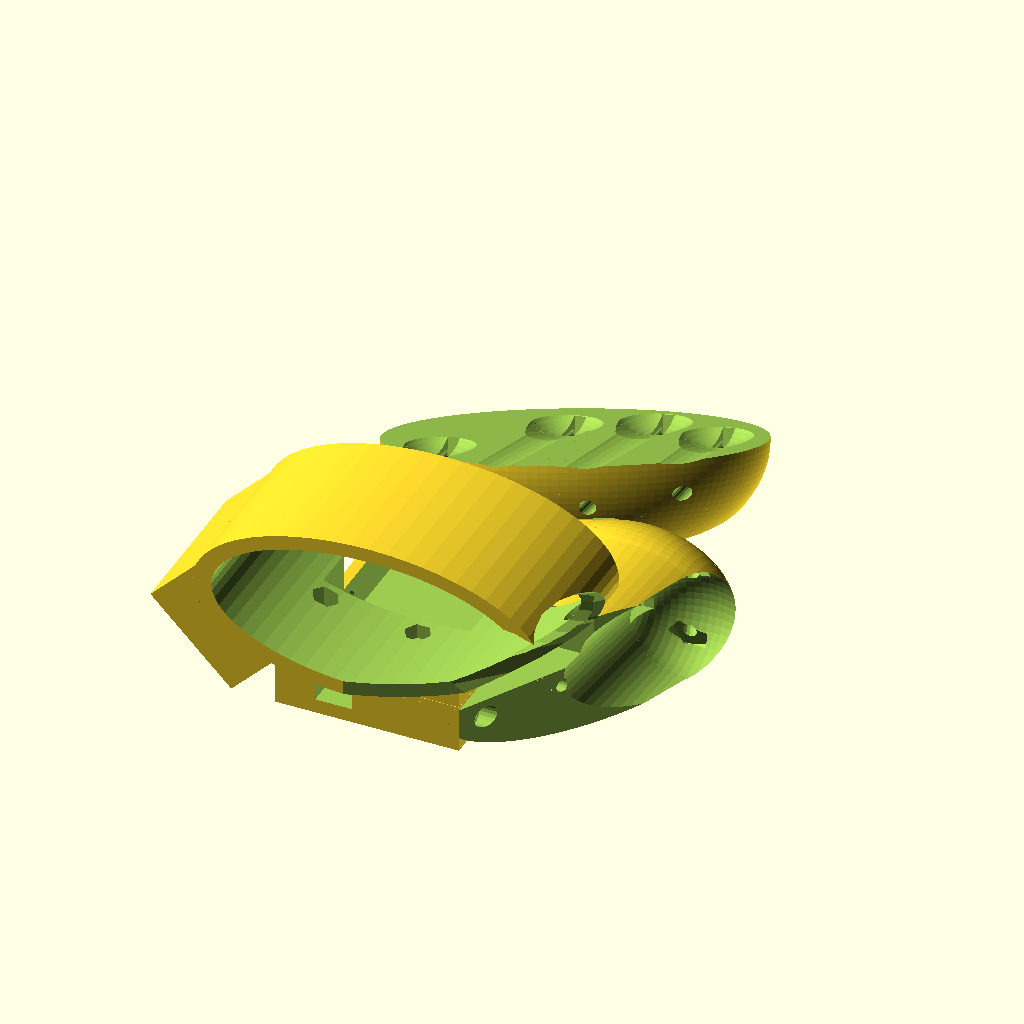
Cell 1: the model at its default parameters.
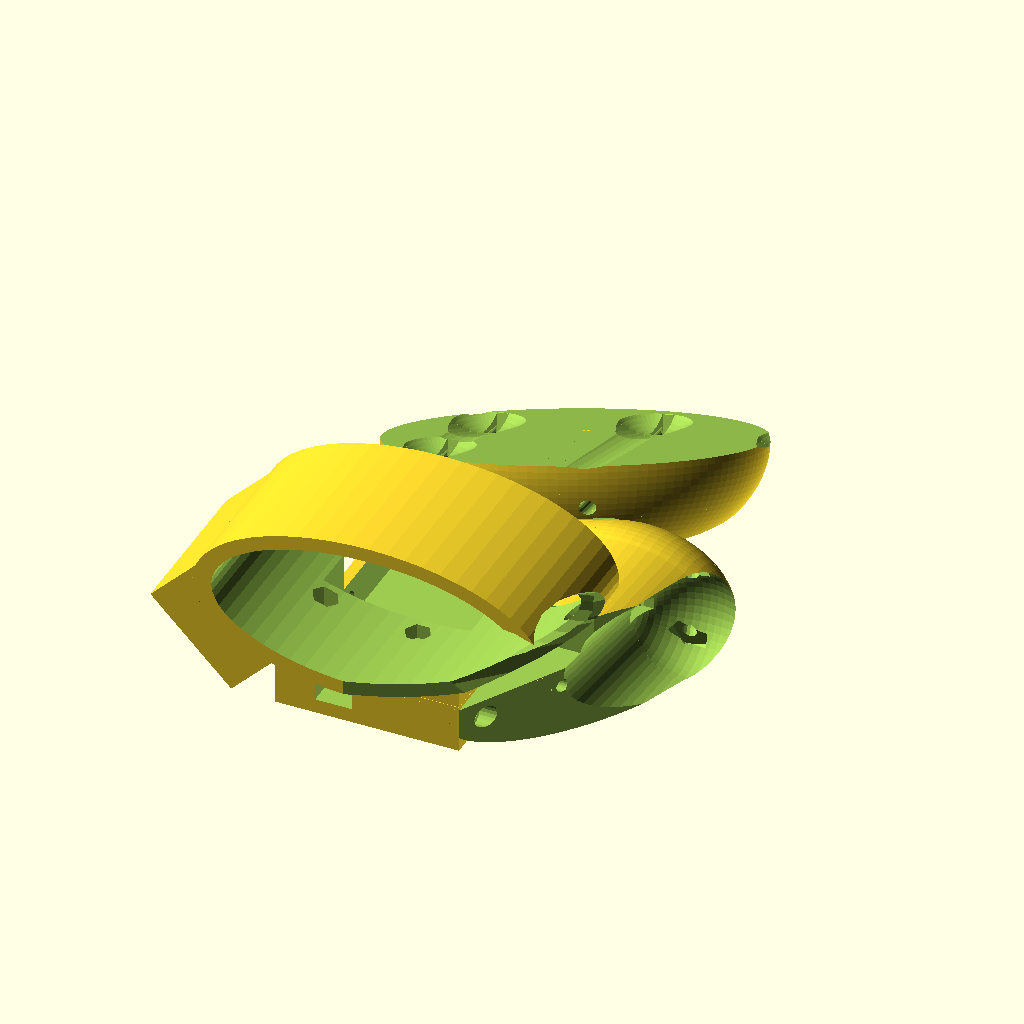
Cell 2: switchDistance = 25.8 (everything else at default).
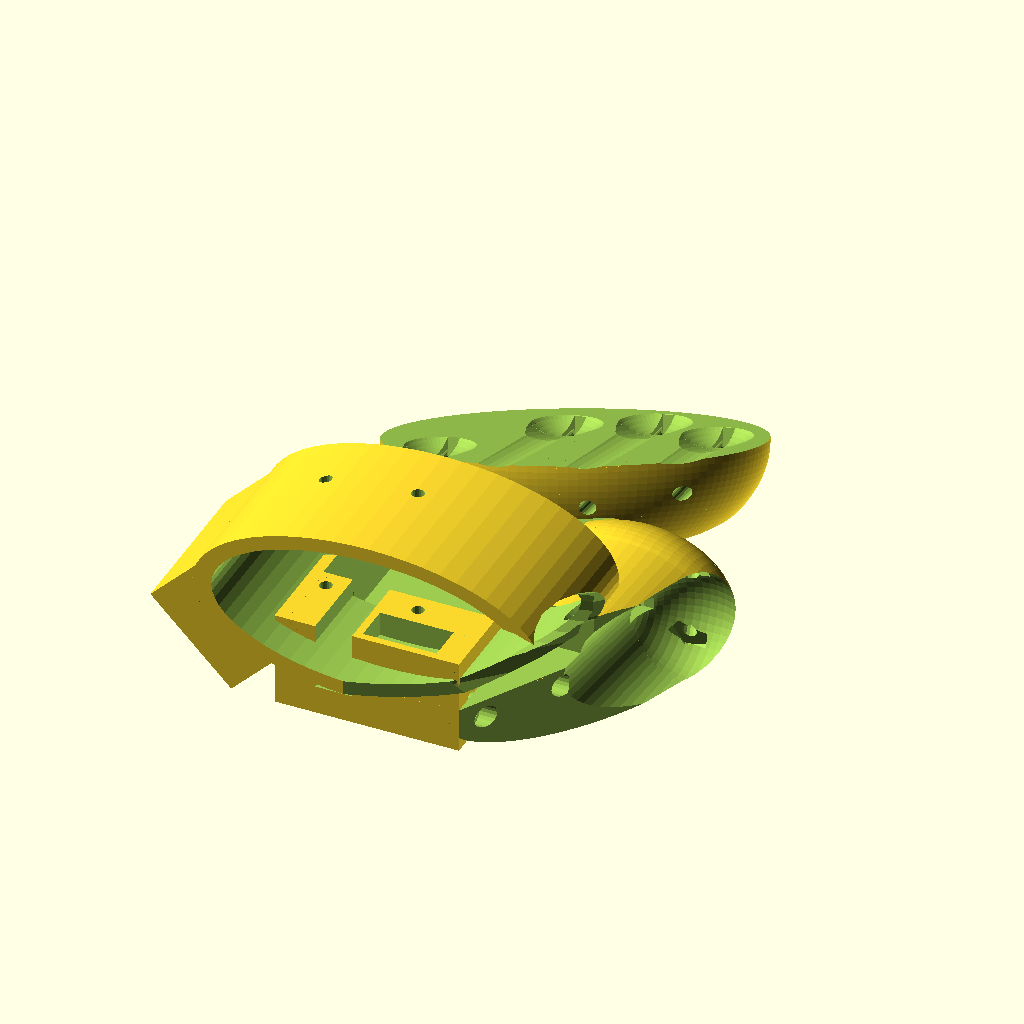
Cell 3 — switchHeight set to 25.8, the other parameters unchanged.
All cells are drawn from the same view direction (rotation 55°, 0°, 25°, orthographic, colour scheme Cornfield), but the view is re-fitted for each cell, so position and scale can differ between cells as well as the parameter.
Source of the model, WearableTinkerings/CurrentVersion/ActualFinalChorder.scad:
switchWidth = 6.0;
switchDistance = 12.9;
switchHeight = 12.9;
switchThickness = 11;

touch_alu_tube_radius=4.0;
touch_alu_tube_radius_cutout=4.2;

touch_steel_nut_width=3.2;
touch_steel_nut_slit_length=9;

m3_radius=1.6;
m3_cap_radius=2.3;
m3_cap_clear_height=1.5;
// the width of a nut, if we're making cutouts for it:
m3_nut_width=5;

// rough (for finger rest frills) radius of your fingers:
finger_girth_radius=15;
rotate_thumb_plate_by = 5;

fingerplate_extra_length=5;
// how much the pinky should be rotated closer:
fingerplate_z_rotation=35;
// how much the fingers should be leaning forward on the plate
fingerplate_x_rotation=-20;
// how much angle the fingertips have compared to the plane of the palm
// you need hardy anything; pinky a bit higher than index, maybe
fingerplate_y_rotation=7;


// how much to lift the angled finger_disk() off the plane:
// (technically could be auto-calculated, but I haven't the breath)
necessary_lift=3;

//oops
$fa=3;

featherHoleRadius = 1;

//below are the variables used to help keep development at least semi-parametric *NOTE that the measurements are specific to my physiology
//distance across the back of the hand *when looking at your hand it goes from left to right/right to left
handWidth = 85;

//this is the distance from the bones of the wrist to below the knuckles * NOTE does not actually start at the wrist bones and instead is on the back of the hand
handHeight = 40;
//this is the height of the hand(from ground to ceiling) when palm down/up
handThickness = 38;

module compass () {
  rotate([0,0,0]) color("red") cylinder (r=0.5,h=50);
  rotate([0,270,0]) color("blue") cylinder (r=0.5,h=50);
  rotate([270,0,0]) color("green") cylinder (r=0.5,h=50);
}

module thumbSockets(){ // {{{
}

module thumbCableExits(){ // {{{
  for (i = [
      [0,0,0,0],
      [switchDistance *1.5, -2,0,-13],
      [-switchDistance *1.5, -2,0,+13],
      [-45,-20,0,57] ])
  
    translate([i[0],i[1],i[2]])
        rotate([0,0,i[3]])
        rotate([90,0,0])
        cylinder(r=2,h=40,$fn=10);
}

//part of my hand loop building process these should scale properly with updated measurements at the top of the program
module connectLoopPos(){ // {{{
  intersection(){
    cube([handWidth, handHeight+4, handThickness+6],true); 
    rotate([90,0,0]){ 
      scale([handWidth/handThickness,1,1.3]){ 
        cylinder(h = handHeight, d = handThickness, center = true, $fn = 60);
      }
    }
  }
} // }}}

//etc
module connectLoopNeg(){
  translate([0, -20, 0]){
    difference(){
      union (){
        translate([-30,-12,-25])
          cube([50,34,20]);
        translate([-59,-22,-8])
          rotate([0,45,0])
              cube([27+2+2,44,20]);

        scale([1.12, 1, 1.2]) connectLoopPos();
      }
      // battery-sized cutout
      translate([-59,-22,-8])
        rotate([0,45,0])
          translate([2,1.01,2])
            // battery needs x=27, y=45, z=10
            cube([27,44+1,10]);
      scale([1,3.1,1]) connectLoopPos();
      translate([7,0.1,-(handThickness/2)]){
        //		    cube([handWidth*.7,56,handThickness], true);

      }
    }
  }
} // }}}

//finger socket modules
module finger_positions(){
  cable_escape_radius = 2;
  for (i = [
      [2                   ,7  ,0,24-fingerplate_z_rotation], // middle
      [switchDistance*1.5  ,-4 ,0,26-fingerplate_z_rotation], // index
      [-switchDistance*1.5 ,2 ,0,22-fingerplate_z_rotation], // ring
      [-46                 ,-25,0,23-fingerplate_z_rotation] // pinky
  ]) {
    translate([i[0],i[1],i[2]])
      rotate([0,0,i[3]])
      {
        // TODO: This is technically wrong: the "cap width" shouldn't drill all
        // the way down to the cable escape
        translate([-touch_steel_nut_width/2,0,-touch_steel_nut_width/2])
        cube([
            touch_steel_nut_width,
            touch_steel_nut_slit_length,
            touch_steel_nut_slit_length*2]);

        translate([0,-0.0*finger_girth_radius,1.3*finger_girth_radius])
        {

          // "bent" (to exploit finger springiness) guide channel:
          rotate([80,0,0])
            translate([0,-0.15*finger_girth_radius,0])
            cylinder(r=finger_girth_radius, h=4*switchHeight);

          translate([0,-finger_girth_radius,0])
            rotate([90,0,0])
            cylinder(r=finger_girth_radius, h=4*switchHeight);

          translate([0,0,-0.15*finger_girth_radius])
            sphere(r=finger_girth_radius);
        }
        // Cable escape:
        rotate([77-fingerplate_x_rotation,0,0])
          translate([0,0,-touch_steel_nut_slit_length])
          cylinder(r=cable_escape_radius,h=80,$fn=20);
      }
  }
  //thumbCableExits();
  //translate([-45,-20, 0]) rotate([0,0,12])
  //{
  //  cube([switchWidth, switchHeight, switchThickness],true);
  //  // cable exit:
  //  //rotate([90,0,45]) cylinder(r=2,h=40,$fn=20);
  //}

    //  translate([0,-4,-10]) #cylinder(r=2,h=40,$fn=20);
    //  rotate([0,0,z_rotation]) rotate([x_rotation,0,0]) rotate([0,y_rotation,0])
    //  translate([0,-4,-10]) #cylinder(r=2,h=40,$fn=20);

} // }}}

module featherFootprint(){ // {{{
  mirror([0,0,1])
    union(){

      scale([1.3,1.3,1]){
        cube([.9*25.4,2*25.4,5],true);
      }

      translate([0,0,2.5]){
        scale([1.2,1.2,1]){
          cube([.9*25.4,2*25.4,5],true);
        }
      }

      translate([-14.5,0,-1]){
        cube([12,15,1.5], true);
      }

      translate([0,-30,-1]){
        cube([12,8,8],true);
      }
      mirror([0,1,0])
        translate([(.46*25.4),25.4-(.42*25.4),-1]){
          cube([17,10,10],true);
        }
    }
  // featherPosts();

  rotate([0,90,0]){
    scale([1,1.95,1]){
      //         cylinder(r = ( 1.3* ((.9*25.4)/2)), h = (1.3*(2*25.4)), center = true);
    }
  }

} // }}}


//this is the module for the receiving body for the switches that the index through pinky fingers rest
module CyberDiskF(){ // {{{
  difference(){
    translate([0,-0.1*handHeight,0])
    scale([1.2,.75,.80])
      sphere(handHeight);
    translate([-70,-50,.80]) cube(135);
    //translate([-70,-50,-148]) cube(135);
  }
} // }}}

module thumb_plate(){ // {{{
  difference(){
    union()
    {
      scale([1,1,1.4])
      {
        translate([-15,-70,10])
          rotate([270,0,0])
          cylinder(h=90,r1=10,r2=20);
        translate([-15,20,10])
          sphere(r=20);
      }
    }
    //cube([30,70,20]);
    //scale([1.5,1.3,1])
    //  cylinder(h=1.5*switchHeight,d=48);
    // bottom cut-out:
    //translate([-50,-106,-50]) cube([100,100,100]);

    //this is the "footprint" of where the thumb switches will reside.
    translate ([-15,8,10])
    {
      // Finger hole:
      translate([0,0.5*finger_girth_radius,1.5*finger_girth_radius])
      {
        rotate([90,0,0])
          cylinder(r1=finger_girth_radius, r2=1.2*finger_girth_radius, h=60);
        sphere(r=finger_girth_radius);
      }
      cable_escape_radius = 2;
      for (i = [
          //[ 35,9,-15,-20,0],
          // as looking down on your nail:
          // [rotation ccw, lift, axial rotation of nut, push away from nail,nut rotation from viewpoint ]
          [-35,10,20,-27,-30],
          [ 35,10,20,-25,30],
          [  0,-3,0,-15,0]])
      {
        rotate([0,0,i[0]])
          translate([0,0,20/2])
          {
            // basic cable escape holes:
            translate([0,15,i[1]])
              rotate([180+70,0,-i[0]])
              cylinder(r=cable_escape_radius, h=5*touch_steel_nut_slit_length,$fn=15);
            //translate([0,0,-cable_escape_radius])
            //  cylinder(r=touch_alu_tube_radius_cutout, h=switchHeight,$fn=25);
            translate([-touch_steel_nut_width/2,0,-5+i[1]])
              rotate([90,0,0])
              translate([0,0,i[3]])
              rotate([i[2],i[4],0])
              cube([
                  touch_steel_nut_width,
                  touch_steel_nut_slit_length,
                  touch_steel_nut_slit_length]);
          }
      }
    }
    // bottom cut-out
    translate([-100,-100,-20])  cube([200,200,20]);
    // rotate the screwholes and glove() cut-out (thumb faces away from palm):
    rotate([0,0,rotate_thumb_plate_by])
    {
      // left cut-out (to ensure glove() fits):
      translate([-70,-50,-20])  cube([50,38,60]);
      // the chamfer towards the palm side:
      translate([-40,-57,0])
        rotate([0,90,0])
        rotate([0,0,30])
        translate([-35,-100,-100])
        cube([40,200,200]);

      // the screw holes to mount it onto the glove:
      translate([-15,0,0])
        for(i = [[0,-20,0],[0,-40,0]])
          translate(i)
          {
            translate([0,0,-1]) cylinder(r=1.7,h=4*switchHeight,$fn=20);
            // countersink for screws:
            translate([0,0,1]) cylinder(r=3,h=switchHeight,$fn=20);
          }
    }
  }
} // }}}
//another module  this one is the *complete loop module that describes all of the intricacies.
//lots of holes punched into the design for a future cover mechanism I plan to develop *will be held to the main body with mechanical-elastic force
module connectLoopThumb(){ // {{{
  difference(){
    // The main body of the handle:
    connectLoopNeg();
    //orig:
    // translate([47,-28,-6]) rotate([90,0,-45]) cylinder(h = 70, d = 32, center = true, $fn=20);
    translate([27,-23,-4]) rotate([90,0,-75]) cylinder(h = 70, d = 20, center = true, $fn=20);

    translate([47,-28,-6]) rotate([90,0,-45]) cylinder(h = 200, d = 32, center = true, $fn=20);
    translate([47,-26,-13]) rotate([90,0,-45]) cylinder(h = 200, d = 32, center = true, $fn=20);
    translate([40,-25,-30]) rotate([90,0,-70]) cube([10,20,70]);


    // four through-holes through the handle:
    //translate([-40,-4,0]) cylinder(h=200,d=4,center = true, $fn=20);
    //mirror(0,1,0) translate([-40,-4,0]) cylinder(h=200,d=4,center = true);    
    //mirror(0,1,0) translate([-38,-38,0]) cylinder(h=200,d=4,center = true);
    //translate([-40,-38,0]) cylinder(h=200,d=4,center = true);

    // the Feather's position
    //mirror([0,0,0]) translate([-15,-20,24]) rotate([10,0,-90]) featherFootprint();

    //Core of the radial mount
    //#translate([28,-14,-20]) rotate([-102,20,0]) cylinder(h=80,d=4);
  }
} // }}}



//two separate "mounting brackets" these essentially provide the support structure necessary for a 2part design
module BraceMounts(){ // {{{

  //Ulnal Side differences
  difference(){
    translate([-46,-39,0]) rotate([-115,0,0]) scale([1,1.5,1]) cylinder(h=89,d=8,$fn=10);
    translate([-46,-44,0]) rotate([-115,0,0]) cylinder(h=100,d=4);
    // translate ([-55,10,-50]) rotate([0,0,11]) cube([150,100,100]);

    //radial side
    //translate([28,-14,-20]) rotate([-102,20,0]) cylinder(h=80,d=8);
  }


  //Everything below this is what is being actively rendered by the openSCAD program

  // end of above difference
  translate([-13,-22,16]){
    rotate([-194,0,90]){
      translate([(0.45*25.4),-(0.9*25.4),-4]){cylinder(h = 8 ,r = featherHoleRadius, center = true,$fn = 20);}
      //bottom left
      translate([-(0.25*25.4),-(0.9*25.4),-4]){cylinder(h = 8 ,r = featherHoleRadius, center = true,$fn = 20);}
      //top right
      translate([(0.45*25.4),(0.9*25.4),0]){cylinder(h = 6 ,r = featherHoleRadius, center = true,$fn = 20);}
      //top left
      translate([-(0.25*25.4),(0.9*25.4),0]){cylinder(h = 6 ,r = featherHoleRadius, center = true,$fn = 20);}
    }
  }


} // }}}

//CYBERDISK F DIFF

module finger_disk()
{ // {{{

translate([0,-40,-0.75])
  rotate([45,12,fingerplate_z_rotation-(45+11)])
    difference(){
      translate([-3,40, -21])  rotate([-46,-6,11]) CyberDiskF();
      translate([14,43,-25.5])  rotate([-45,-14,3]) finger_positions();
      //cascade transformations are translate(0,5,-10) rotate(0,0,8)

      //translate([12,10,-20]) rotate([-46,-10,11])  scale([3.5,1.5,.75]) translate ([0,0,-handHeight]) cylinder(h = 2*handHeight, d =20, $fn=40 );

      //translate([35,22,-12]) rotate([90,90,30]) cylinder(h=20,d=5,center=true, $fn=20);
      // through-going wire hole
      //translate([-35,30,-25]) rotate([0,90,10]) cylinder(h=70, d=5, $fn=20);

      //Core excavation for the ulnal side bracemount
      //translate([-46,-42,0]) rotate([-115,0,0]) cylinder(h=92,d=4, $fn=20);
      //translate([48,-9,0]) rotate([-110,20,0])  cylinder(h=62,d=4, $fn=20);
      //translate([20,-12,22]) rotate([-180,-65,55])  cylinder(h=60,d=4, $fn=20);
      //Core of the radial mount
      //translate([28,-14,-20]) rotate([-102,20,0]) cylinder(h=80,d=4, $fn=20);
//translate([8,28,-30]) rotate([-70,20,0]) cylinder(h=30,d=4, $fn=20);
      //translate ([-55,10,-50]) rotate([0,0,11]) cube([150,100,100]);
      //translate ([-55,-92,-50]) rotate([0,0,11]) cube([150,100,100]);

    }
} // }}}

module finger_plate(x_rotation,y_rotation,z_rotation,plate_lift,fingerplate_extra_length)
{ // {{{
  // TODO: make cable canal up top.
  // TODO: make feather cutout up top (half indentation, bulky with cable
  //       headers).
  offset = fingerplate_extra_length;

  // Add a switch container (sort of after everything).
  translate([12,-42-offset,0])
  {
    difference()
    {
      cube([18,25,15]);
      translate([3,2,0])
        cube([13,19,15+0.01]);
      translate([8,5,5])
        rotate([90,0,0])
        cylinder(r=3,h=10,$fs=1);
    }
  }
  difference() {
    union(){
      {
      translate([0,0,plate_lift])
        rotate([0,0,z_rotation]) rotate([x_rotation,0,0]) rotate([0,y_rotation,0])
          finger_disk();
      }

      difference()
      {
        union() {
          rotate([0,0,z_rotation])
            translate([-20,-30,0])
              translate([25,25,0]) cylinder(r=25,h=switchHeight);
          translate([-18,-47-50-offset,0])
          {
            cube([50,95+offset,switchHeight]);

            /*
            translate([0,0,switchHeight/2])
            minkowski()
            {
            cube([50,95+offset,switchHeight/2]);
            sphere(r=switchHeight/4);
            }
            */
          }
        }

        // cut-off for this shape and the finger_disk() (0.01 added)
        translate([0,0,plate_lift])
          rotate([0,0,z_rotation]) rotate([x_rotation,0,0]) rotate([0,y_rotation,0])
          translate([-100,-100,0.01])
          cube([200,200,30]);


        // holes for mounting to glove()
        translate([-7,-80-offset,0])
        for (i = [ [-5,0,0], [20,0,0]])
          translate(i)
            translate([0,0,-1.1*switchHeight])
            {
              cylinder(r=1.7,h=3*switchHeight,$fn=20);
              //translate([0,0,5]) cylinder(r=5.5/2*1.3/*engorgement factor*/,h=switchHeight,$fn=6);
              translate([0,0,5]) cylinder(r=4,h=switchHeight,$fn=20);
              //cylinder(r=2,h=3*switchHeight,$fn=20);
            }
        translate([0,-70-offset,0.5*switchHeight])
          for(i = [[0,0,0],[0,-20,0]])
            rotate([0,90,0])
              translate(i)
              {
                cylinder(r=1.8,h=4*switchHeight,$fn=20);
                translate ([-26,-5,5]) cube([30,10,20]);
              }
      }
    }
    // cut-out for the Feather to fit into
    translate([-15,-80,2])
      cube([45,58,switchHeight-2+0.01]);
    translate([-7,-120,0.3*switchHeight])
      cube([10,55,20]);
    // battery cable hole
    translate([-20,-65,7])
      rotate([90,0,90])
      cylinder(r=3,h=10,$fs=1);
    // cable wiring hole:
    //translate([0,0,0])
    //  rotate([0,0,z_rotation]) rotate([x_rotation,0,0]) rotate([0,y_rotation,0])
    //  translate([0,-4,-10]) #cylinder(r=2,h=40,$fn=20);

    // cut off anythnig below floor level
    translate([-100,-100,-20+0.01])
      cube ([200,200,20]);
  }
} // }}}

module glove()
{ // {{{

  difference(){
    connectLoopThumb();
    //!CyberDiskF();
    //	    translate ([-55,10,-50]) rotate([0,0,11]) cube([150,100,100]);
    //translate ([-55,10,-50]) cube([150,100,100]);
    //Core excavation for the ulnal side bracemount
    //translate([-46,-44,0]) rotate([-115,0,0]) cylinder(h=94,d=4);
    //	      	    translate ([-55,10,-50]) rotate([0,0,11]) cube([150,100,100]);
    //translate ([-55,-92,-50]) rotate([0,0,11]) cube([150,100,100]);

    // screw holes for mounting finger_plate():
    // pretty hacked up placement. Add a # and try to make it work, I guess.
    translate([-0.224*handWidth,-15,-handHeight])
      for (i = [ [-5,0,0], [20,0,0]])
        translate(i)
        {
          cylinder(r=1.7,h=3*switchHeight,$fn=20);
          //translate([0,0,17]) cylinder(r=4,h=switchHeight,$fn=20);
          translate([0,0,17]) cylinder(r=5.5/2*1.3/*engorgement factor*/,h=switchHeight,$fn=6);
        }

    gnd_connector_radius = 2.5;
    // GND connector to flesh:
    translate([handWidth/2-10,-5,0])
      rotate([0,45+90,0])
    {
      cylinder(r=1.7,h=3*switchHeight,$fn=20);
      translate([0,0,-1])
        cylinder(r=touch_alu_tube_radius_cutout,h=switchHeight,$fn=20);
    }
    // cut out for Feather
    translate([-27,-10,-30])
    cube([40,20,20]);
  }
} // }}}


module whole_thing()
{
// skrewz@20161214: this expresses the connector piece under the index finger.
/*
difference(){

  // skrewz@20161214: The bottommost connector piece:
  translate([28,-14,-20]) rotate([-104,20,0]) scale([1,1.5,1]) cylinder(h=75,d=8,$fn=40);
  //Core of the radial mount
  translate([28,-14,-20]) rotate([-102,20,0]) cylinder(h=80,d=4);
  // skrewz@20161214: cuts out the thumb sockets from the connector piece:
  translate([44,10,-15]) rotate([0,125,0]) thumbSockets();
  translate([14,43,-25.5])  rotate([-45,-14,3]) finger_positions();
  //translate ([-55,10,-50]) rotate([0,0,11]) cube([150,100,100]);
}
*/


//extra_length=0;
//translate([-12,65+extra_length,-38])
//  finger_plate(fingerplate_x_rotation,fingerplate_y_rotation,fingerplate_z_rotation,necessary_lift,extra_length);

extra_length=5;
translate([-12,65+extra_length,-38])
  finger_plate(fingerplate_x_rotation,fingerplate_y_rotation,45,necessary_lift,extra_length);


translate([20,15,-46])
  rotate([0,90,0])
  rotate([0,0,-rotate_thumb_plate_by])
  thumb_plate();

glove();

//difference(){
/*color("red")
BraceMounts();
*/
//	    translate ([-55,10,-50]) rotate([0,0,11]) cube([150,100,100]);
//translate ([-55,10,-50]) cube([150,100,100]);
//translate ([-55,-92,-50]) rotate([0,0,11]) cube([150,100,100]);

//}

//hint* you totally have to go into each module above and make sure to uncomment/add the proper differences as posted below
//uncomment to remove the farthest piece
//	    translate ([-55,10,-50]) rotate([0,0,11]) cube([150,100,100]);

//uncomment to remove the base pieces
//translate ([-55,-92,-50]) rotate([0,0,11]) cube([150,100,100]);


/*
color("cyan")
difference(){
  translate([44,23,-12]) rotate([-105,0,9]) difference(){
    cylinder(h=16, d=10,$fn=40);
    cylinder(h=18,d=5);

  }
  translate([14,43,-25.5])  rotate([-45,-14,3]) finger_positions();
  //			    //translate ([-55,10,-50]) rotate([0,0,11]) cube([150,100,100]);
  //translate ([-55,-92,-50]) rotate([0,0,11]) cube([150,100,100]);
}
*/
}

//render_part="glove";
//render_part="finger_plate";
//render_part="thumb_plate";
render_part="whole_thing";


//translate ([-55,7,42]) rotate([90,0,-13])
{
  if ("whole_thing" == render_part)
  {
    //translate ([-55,7,42]) rotate([90,0,-13])
    whole_thing();
  }
  if ("glove" == render_part)
  {
    translate([0,0,2])
      rotate([270,0,0])
        glove();
  }
  if ("finger_plate" == render_part)
  {
      finger_plate(fingerplate_x_rotation,fingerplate_y_rotation,fingerplate_z_rotation,necessary_lift,fingerplate_extra_length);
  }
  if ("thumb_plate" == render_part)
  {
      thumb_plate();
  }
}
Parameter table extracted from the source (name, type, default, range or options):
switchWidth: number, default 6
switchDistance: number, default 12.9
switchHeight: number, default 12.9
switchThickness: number, default 11
touch_alu_tube_radius: number, default 4
touch_alu_tube_radius_cutout: number, default 4.2
touch_steel_nut_width: number, default 3.2
touch_steel_nut_slit_length: number, default 9
m3_radius: number, default 1.6
m3_cap_radius: number, default 2.3
m3_cap_clear_height: number, default 1.5
m3_nut_width: number, default 5
finger_girth_radius: number, default 15
rotate_thumb_plate_by: number, default 5
fingerplate_extra_length: number, default 5
fingerplate_z_rotation: number, default 35
fingerplate_x_rotation: number, default -20
fingerplate_y_rotation: number, default 7
necessary_lift: number, default 3
featherHoleRadius: number, default 1
handWidth: number, default 85
handHeight: number, default 40
handThickness: number, default 38
